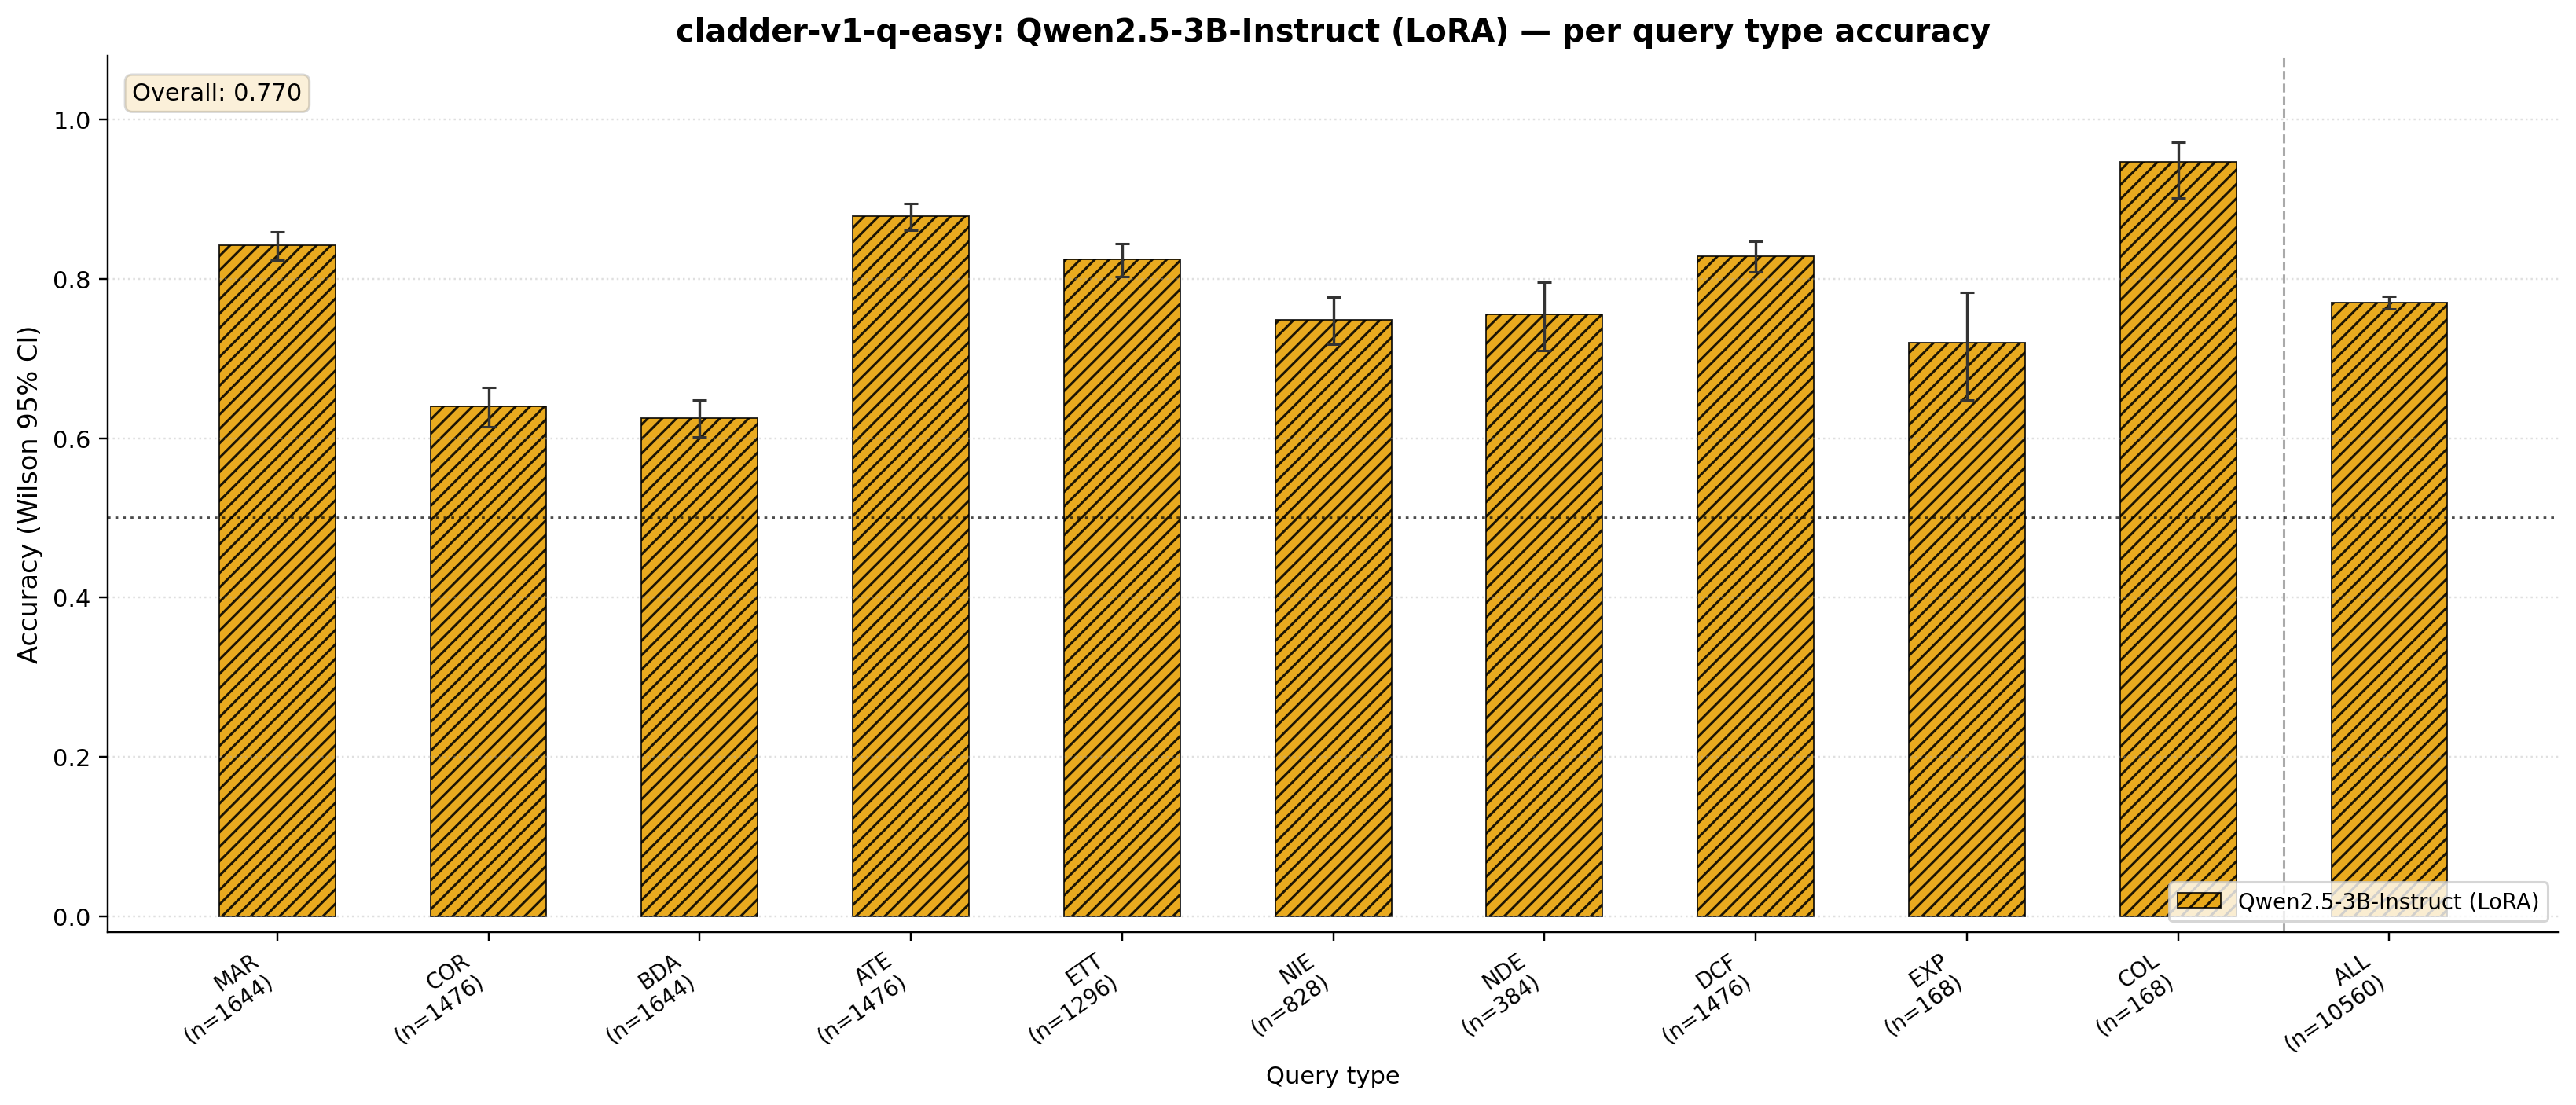

The data file committed next to this chart (first rows):
query_type, n, correct, acc, ci_lo, ci_hi
marginal, 1644, 1384, 0.8418, 0.8234, 0.8587
correlation, 1476, 944, 0.6396, 0.6147, 0.6637
backadj, 1644, 1027, 0.6247, 0.601, 0.6478
ate, 1476, 1297, 0.8787, 0.8611, 0.8944
ett, 1296, 1068, 0.8241, 0.8024, 0.8438
nie, 828, 620, 0.7488, 0.7181, 0.7771
nde, 384, 290, 0.7552, 0.7098, 0.7955
det-counterfactual, 1476, 1223, 0.8286, 0.8085, 0.847
exp_away, 168, 121, 0.7202, 0.648, 0.7826
collider_bias, 168, 159, 0.9464, 0.9013, 0.9716
overall, 10560, 8133, 0.7702, 0.762, 0.7781
